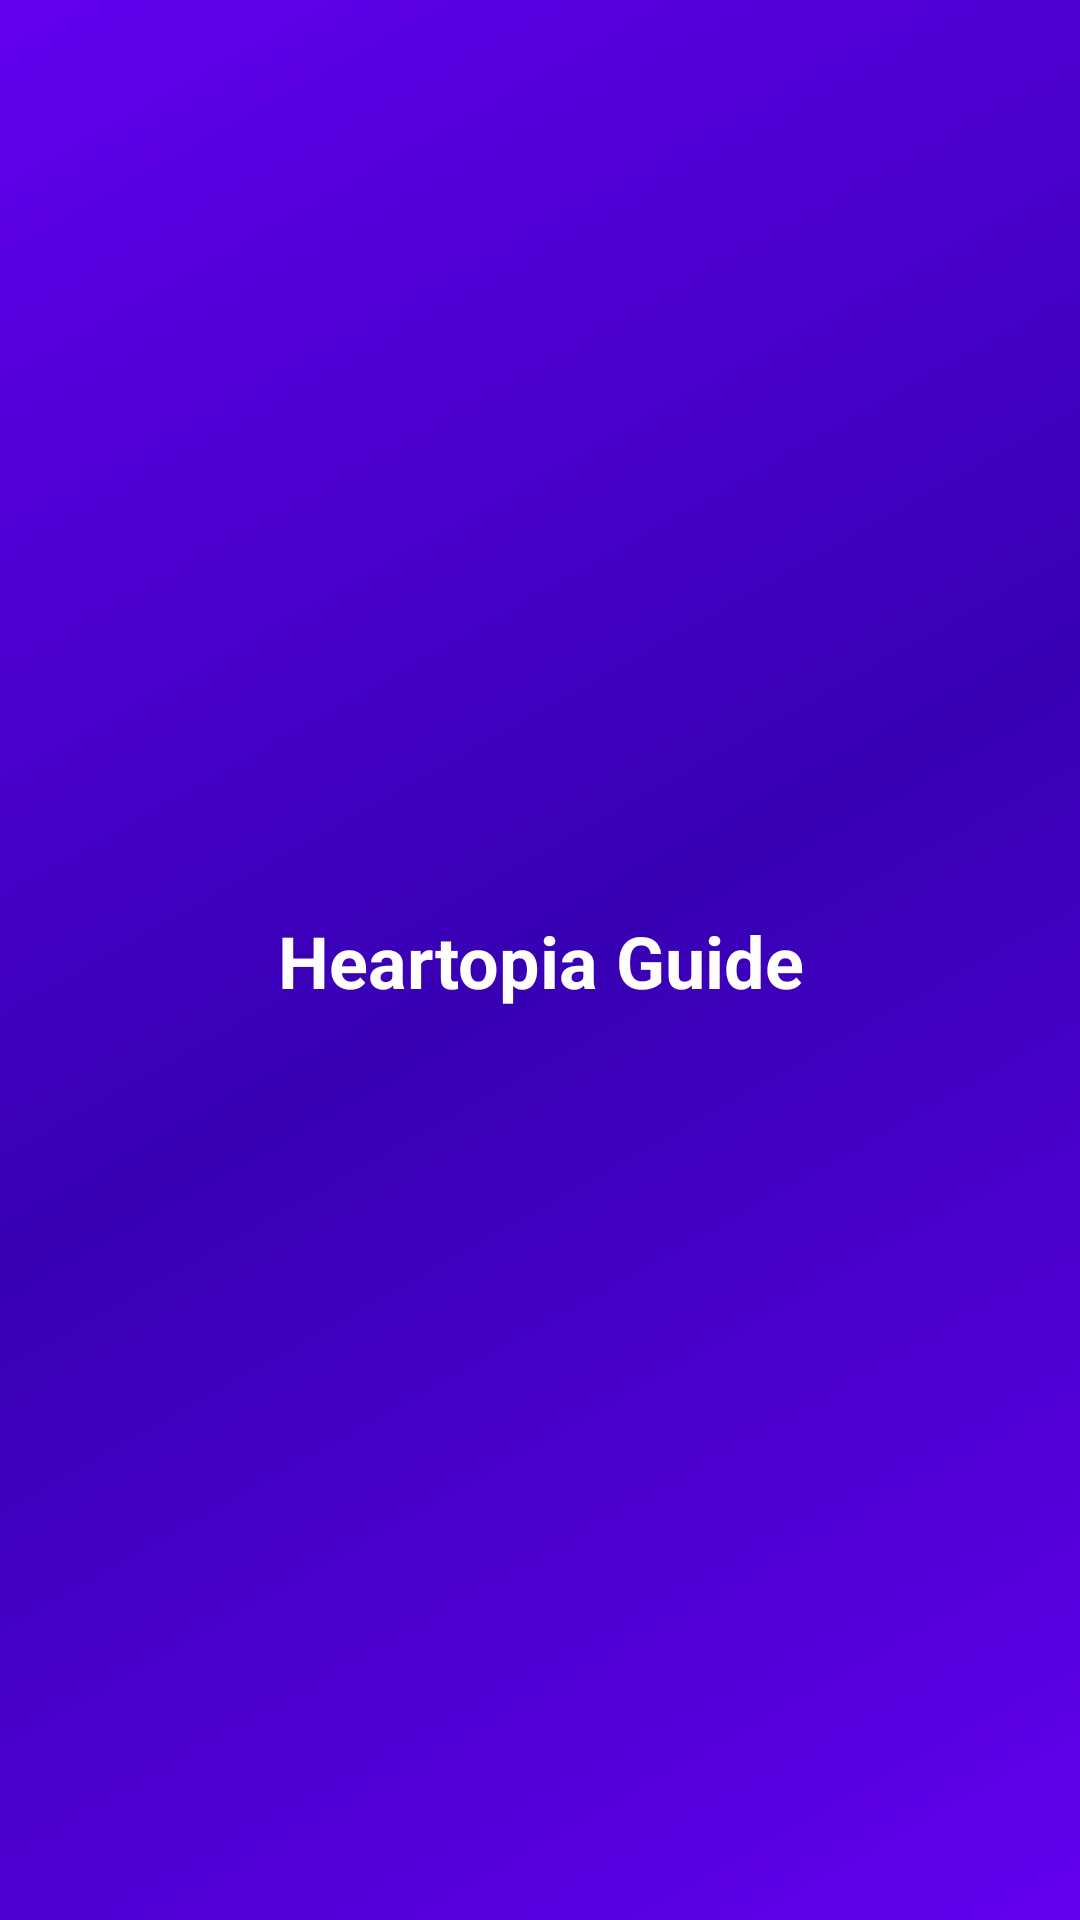

Android layout source for this screen:
<!-- AndroidManifest.xml: application theme Theme.HeartopiaTimer -->
<!-- res/layout/nav_header.xml -->
<?xml version="1.0" encoding="utf-8"?>
<androidx.constraintlayout.widget.ConstraintLayout xmlns:android="http://schemas.android.com/apk/res/android"
    xmlns:app="http://schemas.android.com/apk/res-auto"
    android:layout_width="match_parent"
    android:layout_height="200dp"
    android:background="@drawable/nav_header_background"
    android:theme="@style/ThemeOverlay.AppCompat.Dark">

    <TextView
        android:id="@+id/textViewHeartopiaGuide"
        android:layout_width="wrap_content"
        android:layout_height="wrap_content"
        android:text="Heartopia Guide"
        android:textSize="24sp"
        android:textStyle="bold"
        android:textColor="@android:color/white"
        android:gravity="center"
        app:layout_constraintTop_toTopOf="parent"
        app:layout_constraintStart_toStartOf="parent"
        app:layout_constraintEnd_toEndOf="parent"
        app:layout_constraintBottom_toBottomOf="parent" />

</androidx.constraintlayout.widget.ConstraintLayout>
<!-- resources referenced by this layout -->
<resources>
  <!-- drawable nav_header_background (drawable) -->
  <?xml version="1.0" encoding="utf-8"?>
  <shape xmlns:android="http://schemas.android.com/apk/res/android"
      android:shape="rectangle">
      <gradient
          android:type="linear"
          android:angle="135"
          android:startColor="?attr/colorPrimary"
          android:centerColor="?attr/colorPrimaryVariant"
          android:endColor="?attr/colorPrimary" />
  </shape>
  <style name="Theme.HeartopiaTimer" parent="Theme.Material3.DayNight.NoActionBar">
          <item name="colorPrimary">@color/purple_500</item>
          <item name="colorPrimaryVariant">@color/purple_700</item>
          <item name="colorOnPrimary">@color/white</item>
          <item name="colorSecondary">@color/teal_200</item>
          <item name="colorOnSecondary">@color/black</item>
          <item name="android:windowDrawsSystemBarBackgrounds">true</item>
          <item name="android:statusBarColor">@android:color/transparent</item>
      </style>
  <!-- not gathered from this repository: default colours our renderer supplied (Android Studio template values) -->
  <color name="purple_500">#FF6200EE</color>
  <color name="purple_700">#FF3700B3</color>
  <color name="teal_200">#FF03DAC5</color>
  <color name="black">#FF000000</color>
  <color name="white">#FFFFFFFF</color>
</resources>
